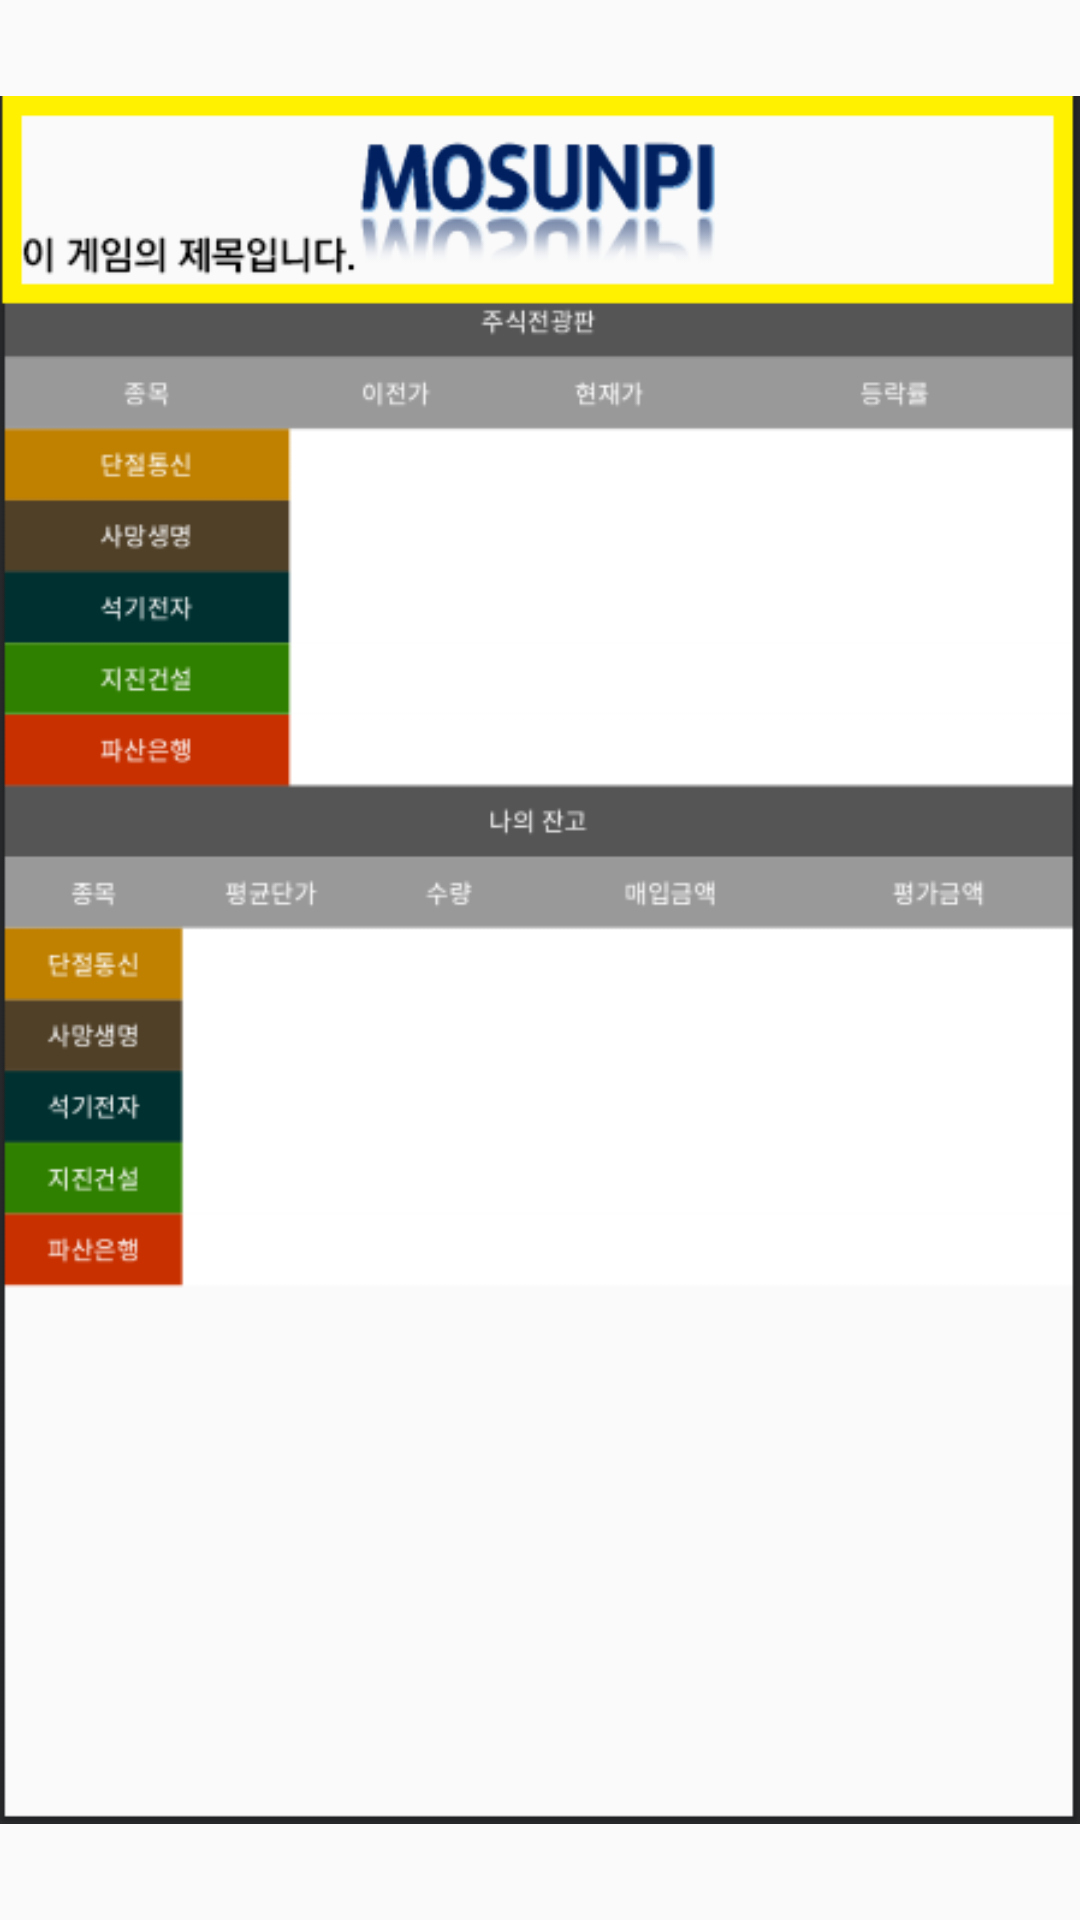

Here is an Android app screen rendered from its layout file. Give the layout XML and the strings, colors and styles it references.
<!-- AndroidManifest.xml: application theme AppTheme -->
<!-- res/layout/activity_help1.xml -->
<?xml version="1.0" encoding="utf-8"?>
<androidx.constraintlayout.widget.ConstraintLayout xmlns:android="http://schemas.android.com/apk/res/android"
    xmlns:app="http://schemas.android.com/apk/res-auto"
    xmlns:tools="http://schemas.android.com/tools"
    android:layout_width="match_parent"
    android:layout_height="match_parent">

    <ImageView
        android:layout_width="match_parent"
        android:layout_height="match_parent"
        app:srcCompat="@drawable/explain1" />
</androidx.constraintlayout.widget.ConstraintLayout>
<!-- resources referenced by this layout -->
<resources>
  <!-- drawable explain1: png bitmap (drawable, 32288 bytes) -->
  <style name="AppTheme" parent="Theme.AppCompat.Light.DarkActionBar">
          
          <item name="colorPrimary">@color/colorPrimary</item>
          <item name="colorPrimaryDark">@color/colorPrimaryDark</item>
          <item name="colorAccent">@color/colorAccent</item>
          
          <item name="windowActionBar">false</item>
          <item name="windowNoTitle">true</item>
      </style>
  <!-- not gathered from this repository: default colours our renderer supplied (Android Studio template values) -->
  <color name="colorPrimary">#FF6200EE</color>
  <color name="colorPrimaryDark">#FF3700B3</color>
  <color name="colorAccent">#FF03DAC5</color>
</resources>
